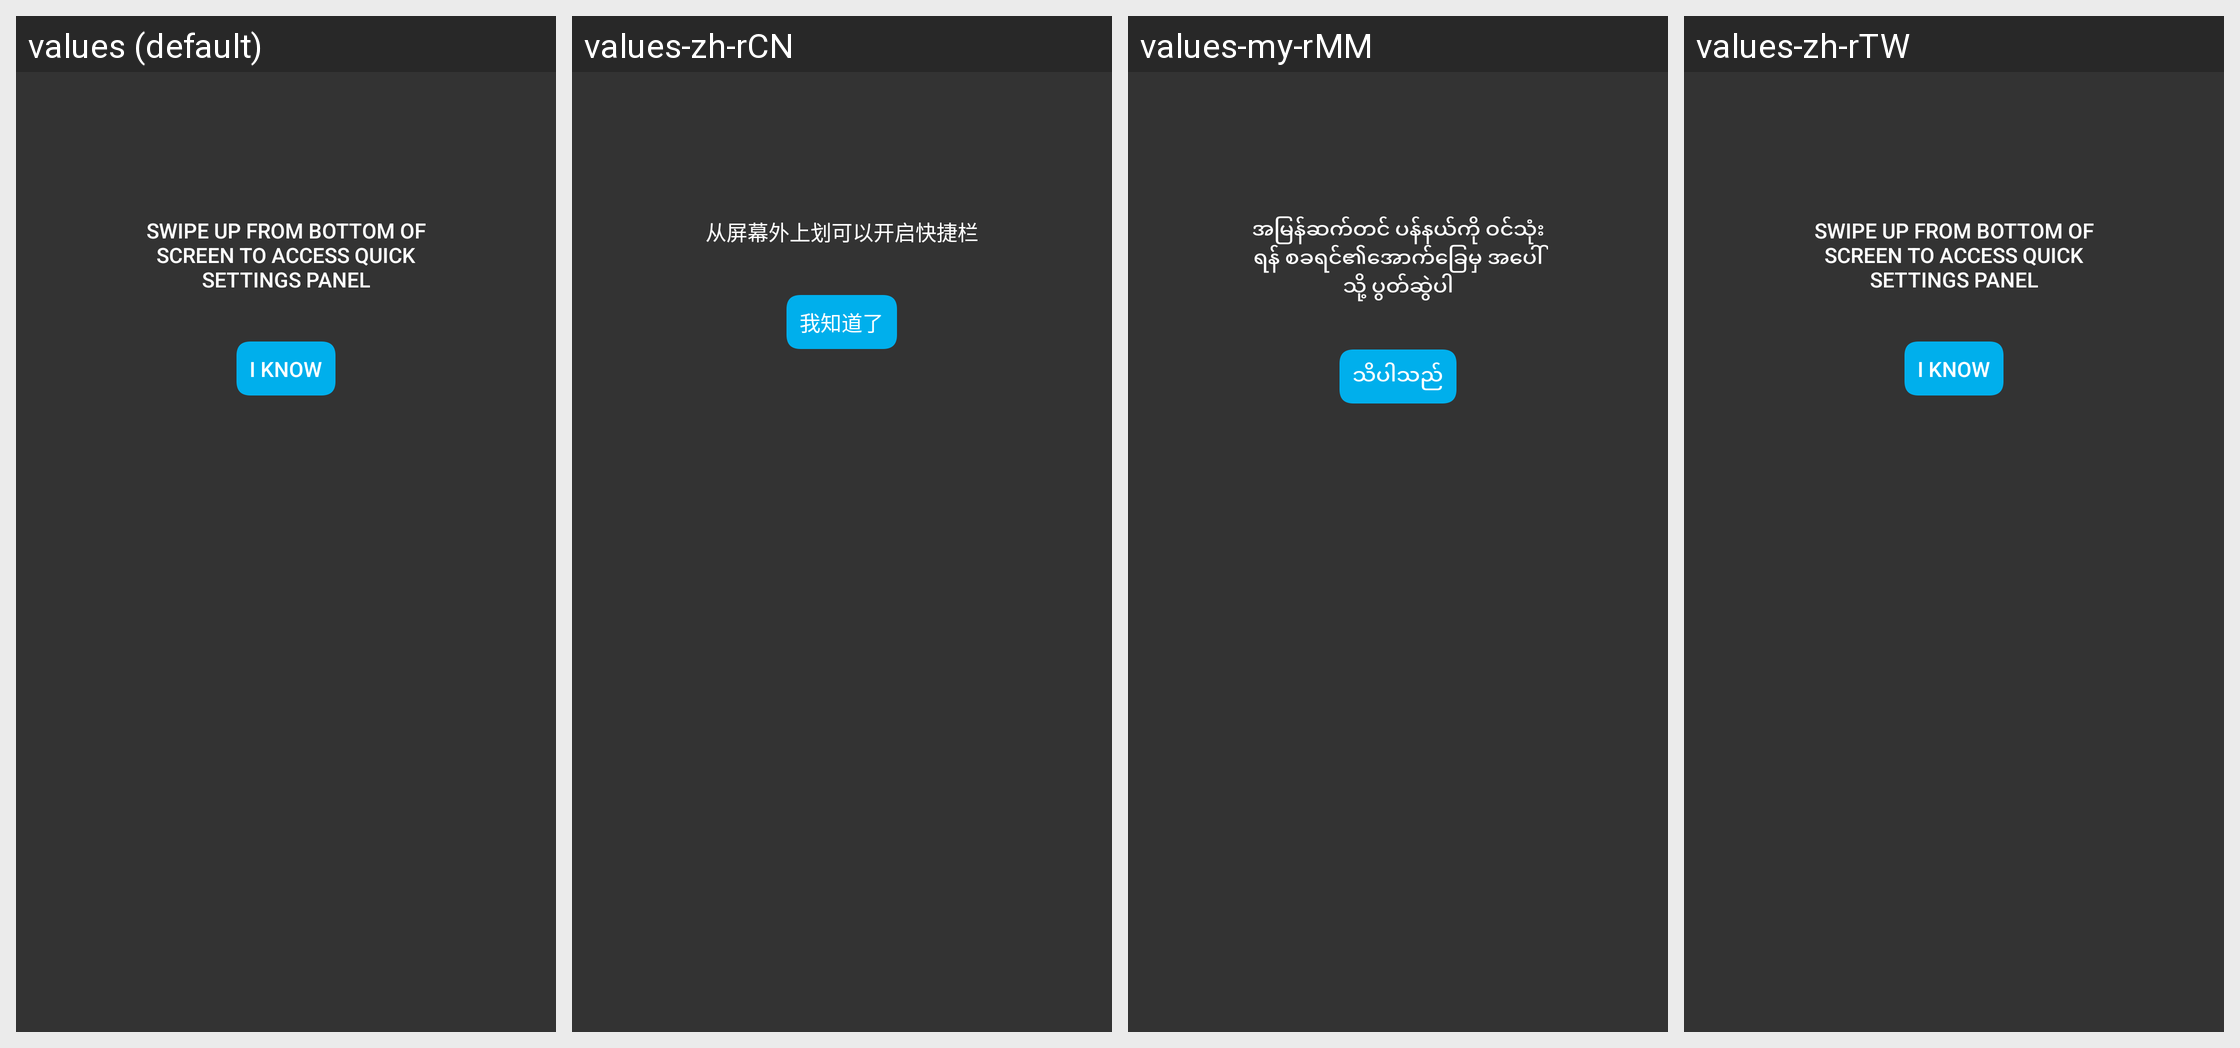

For this localized Android screen grid, give each drawn string resource with its value in every locale shown.
Android screen res/layout/qs_bottompanel_guide.xml rendered under 4 locales, left to right: values (default), values-zh-rCN, values-my-rMM, values-zh-rTW. Device: Nexus 5 (rendered at 1080×1920; each locale shown at half size, 540×960, under a caption strip naming it); theme android:Theme.Translucent.NoTitleBar.
Other locales in the repository, not shown: values-bg, values-cs, values-da, values-de, values-el, values-es, values-et-rEE, values-fi, values-fr, values-hi, values-hr, values-hu, values-in, values-it, values-lt, values-lv, values-mk-rMK, values-mr-rIN, values-my-rZG, values-nb, values-nl, values-pl, values-pt, values-ro, values-ru, values-sk, values-sl, values-sr, values-sv, values-th-rTH, values-tr, values-uk, values-vi.
Strings drawn on this screen, with the default value and each locale's value (text and hints the layout hard-codes, and strings that could not be matched under every locale, appear in the picture but are not listed):

qs_bottom_first_notice
  values: Swipe up from bottom of screen to access Quick Settings panel
  values-zh-rCN: 从屏幕外上划可以开启快捷栏
  values-my-rMM: အမြန်ဆက်တင် ပန်နယ်ကို ဝင်သုံးရန် စခရင်၏အောက်ခြေမှ အပေါ်သို့ ပွတ်ဆွဲပါ
  values-zh-rTW: Swipe up from bottom of screen to access Quick Settings panel  [not translated; the default value is used]

qs_bottom_first_btn
  values: I know
  values-zh-rCN: 我知道了
  values-my-rMM: သိပါသည်
  values-zh-rTW: I know  [not translated; the default value is used]
